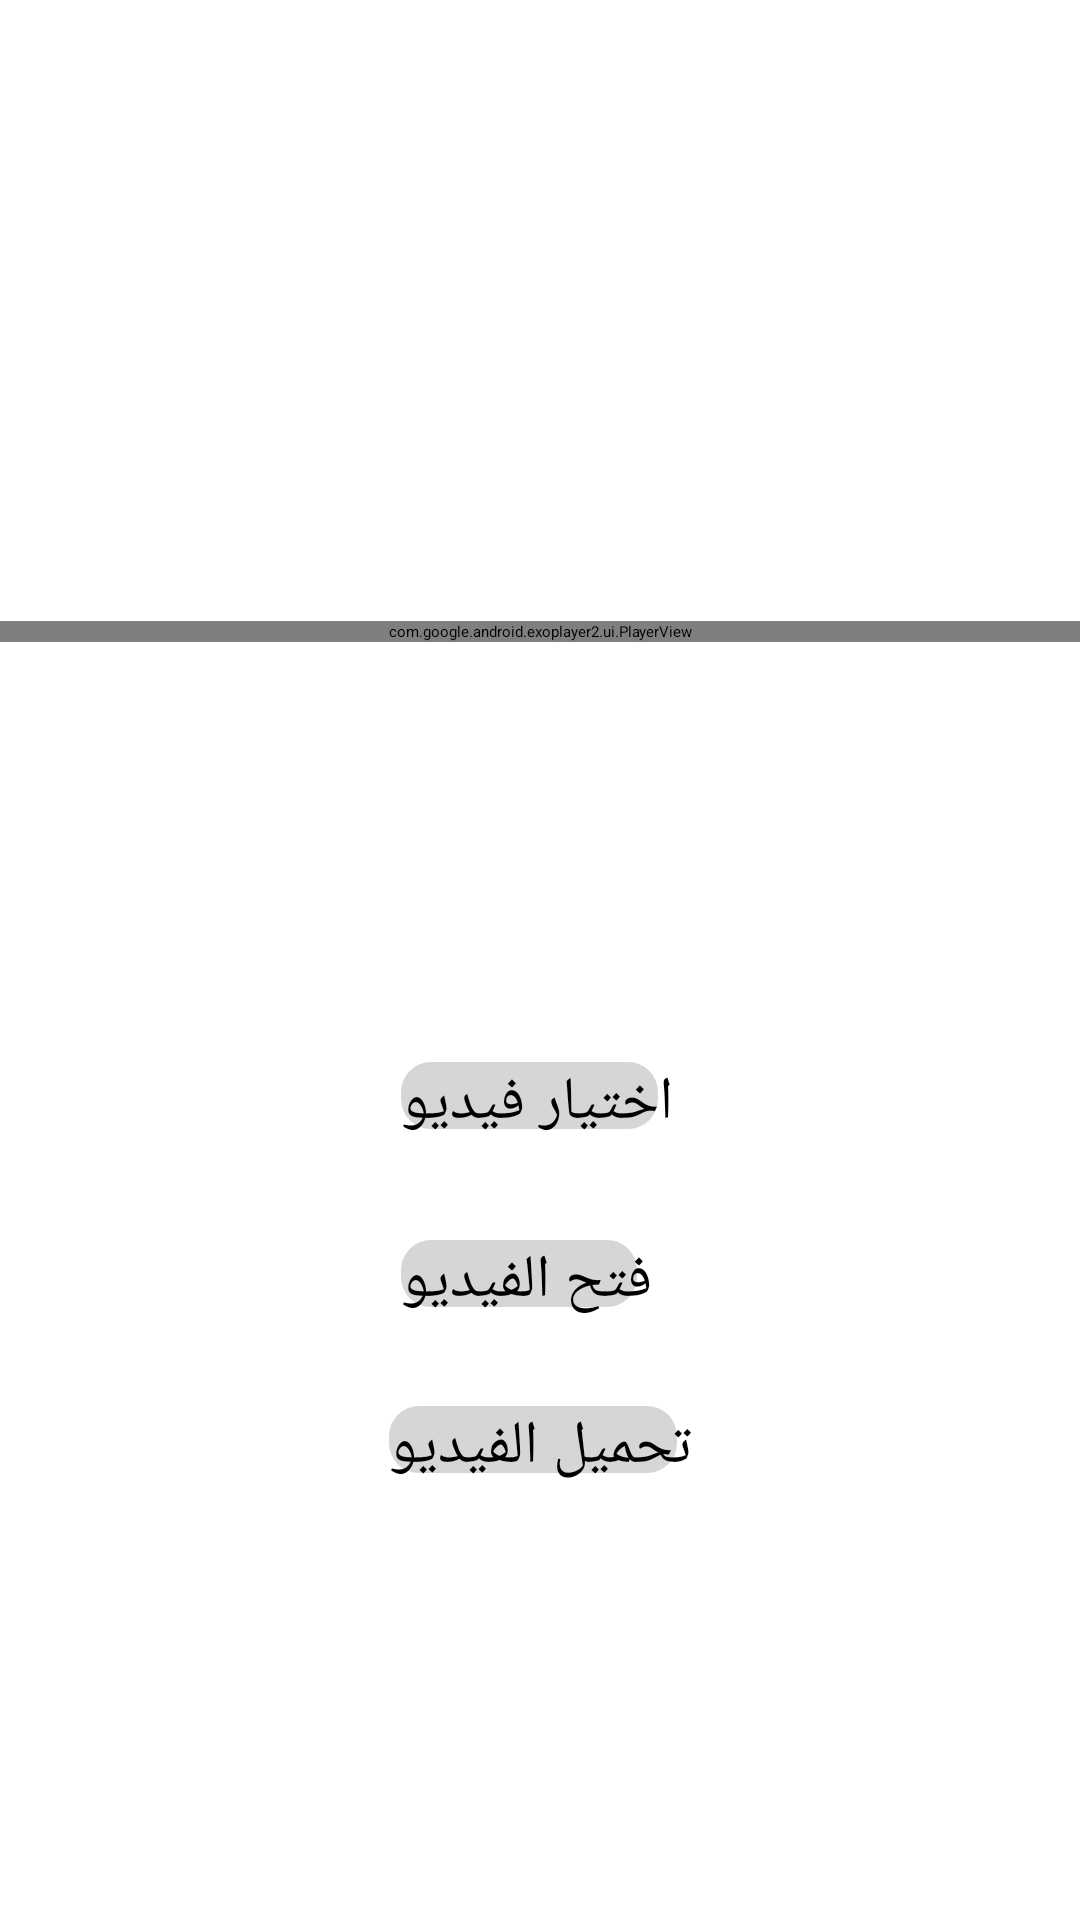

Layout XML and referenced resources for this Android screen:
<!-- AndroidManifest.xml: application theme Theme.CloudComputingProject -->
<!-- res/layout/activity_add_video.xml -->
<?xml version="1.0" encoding="utf-8"?>
<androidx.constraintlayout.widget.ConstraintLayout xmlns:android="http://schemas.android.com/apk/res/android"
    xmlns:app="http://schemas.android.com/apk/res-auto"
    xmlns:tools="http://schemas.android.com/tools"
    android:layout_width="match_parent"
    android:layout_height="match_parent"
    tools:context=".Doctor.AddVideo">

    <Button
        android:id="@+id/uploadVideo"
        android:layout_width="wrap_content"
        android:layout_height="wrap_content"
        android:layout_marginBottom="144dp"
        android:background="@drawable/rounded_border"
        android:text="تحميل الفيديو"
        android:textSize="20sp"
        app:backgroundTint="#FFB71B"
        app:layout_constraintBottom_toBottomOf="parent"
        app:layout_constraintEnd_toEndOf="parent"
        app:layout_constraintStart_toStartOf="parent" />

    <Button
        android:id="@+id/openVideo"
        android:layout_width="wrap_content"
        android:layout_height="wrap_content"
        android:layout_marginStart="4dp"
        android:layout_marginBottom="28dp"
        android:background="@drawable/rounded_border"
        android:text="فتح الفيديو"
        android:textSize="20sp"
        app:backgroundTint="#FFB71B"
        app:layout_constraintBottom_toTopOf="@+id/uploadVideo"
        app:layout_constraintStart_toStartOf="@+id/uploadVideo" />

    <Button
        android:id="@+id/chooseVideoButton"
        android:layout_width="wrap_content"
        android:layout_height="wrap_content"
        android:layout_marginBottom="32dp"
        android:background="@drawable/rounded_border"
        android:text="اختيار فيديو"
        android:textSize="20sp"
        app:backgroundTint="#FFB71B"
        app:layout_constraintBottom_toTopOf="@+id/openVideo"
        app:layout_constraintStart_toStartOf="@+id/openVideo" />

    <ProgressBar
        android:id="@+id/progressBar"
        style="@style/Widget.AppCompat.ProgressBar.Horizontal"
        android:layout_width="0dp"
        android:layout_height="wrap_content"
        android:layout_marginTop="47dp"
        app:layout_constraintEnd_toEndOf="parent"
        app:layout_constraintStart_toStartOf="parent"
        app:layout_constraintTop_toTopOf="parent" />

    <com.google.android.exoplayer2.ui.PlayerView
        android:id="@+id/videa_view1"
        android:layout_width="0dp"
        android:layout_height="wrap_content"
        android:layout_marginBottom="140dp"
        app:layout_constraintBottom_toTopOf="@+id/chooseVideoButton"
        app:layout_constraintEnd_toEndOf="parent"
        app:layout_constraintHorizontal_bias="0.0"
        app:layout_constraintStart_toStartOf="parent" />
</androidx.constraintlayout.widget.ConstraintLayout>
<!-- resources referenced by this layout -->
<resources>
  <!-- drawable rounded_border (drawable) -->
  <?xml version="1.0" encoding="utf-8"?>
  <layer-list xmlns:android="http://schemas.android.com/apk/res/android">
      
      <item>
          <shape android:shape="rectangle">
              <solid android:color="#FFFFFF" /> 
              <corners android:radius="10dp" /> 
          </shape>
      </item>
      
      <item android:bottom="5dp" android:right="5dp">
          <shape android:shape="rectangle">
              <solid android:color="#CDCDCDCD" /> 
              <corners android:radius="10dp" /> 
          </shape>
      </item>
  </layer-list>
</resources>
